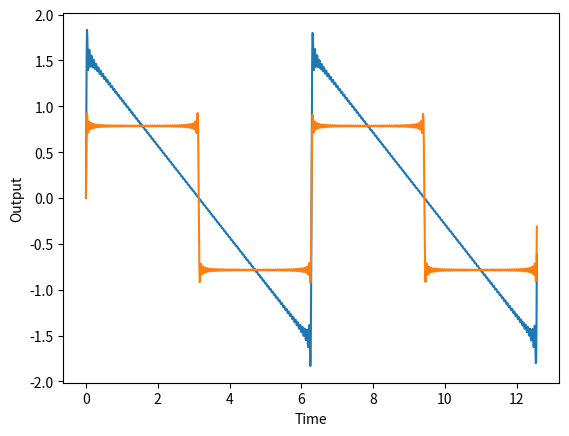

Source code (Python):
import numpy as np
import matplotlib.pyplot as plt

def Sin_Continous(a,b,A = 1,f = 1):										# Function to generate and plot a Continous Sin
	"""
	A = Amplitude
	f = Frequency
	"a" and "b" are range for plotting the graph
	"""
	time = np.arange(a,b,0.01)
	amplitude = A*np.sin(f*time)
	
	return amplitude,time

def function1(L,a,b):													# Generating Harmonics of Sine Wave,adding them and plotting them.
	"""
	L = Limit
	"""
	
	N = np.arange(1,L,1)												
	time = np.arange(a,b,0.01)
	s = time.shape[0]
	output = np.zeros(s)
	
	for n in N:
		output += (Sin_Continous(a,b,A=1/n,f=n))[0]
		
	plt.xlabel("Time")
	plt.ylabel("Output")
	plt.plot(time,output)
	plt.show()
		
	return output,time
	
def function2(L,a,b):													# Generating Odd Harmonics of Sine Wave,adding them and plotting them.
	"""
	L = Limit
	"""
	
	N = np.arange(1,L,2)												
	time = np.arange(a,b,0.01)
	s = time.shape[0]
	output = np.zeros(s)
	
	for n in N:
		output += (Sin_Continous(a,b,A=1/(n),f=n))[0]
		
	plt.xlabel("Time")
	plt.ylabel("Output")
	plt.plot(time,output)
	plt.show()
		
	return output,time
	
function1(100,0,4*np.pi)
function2(100,0,4*np.pi)	
